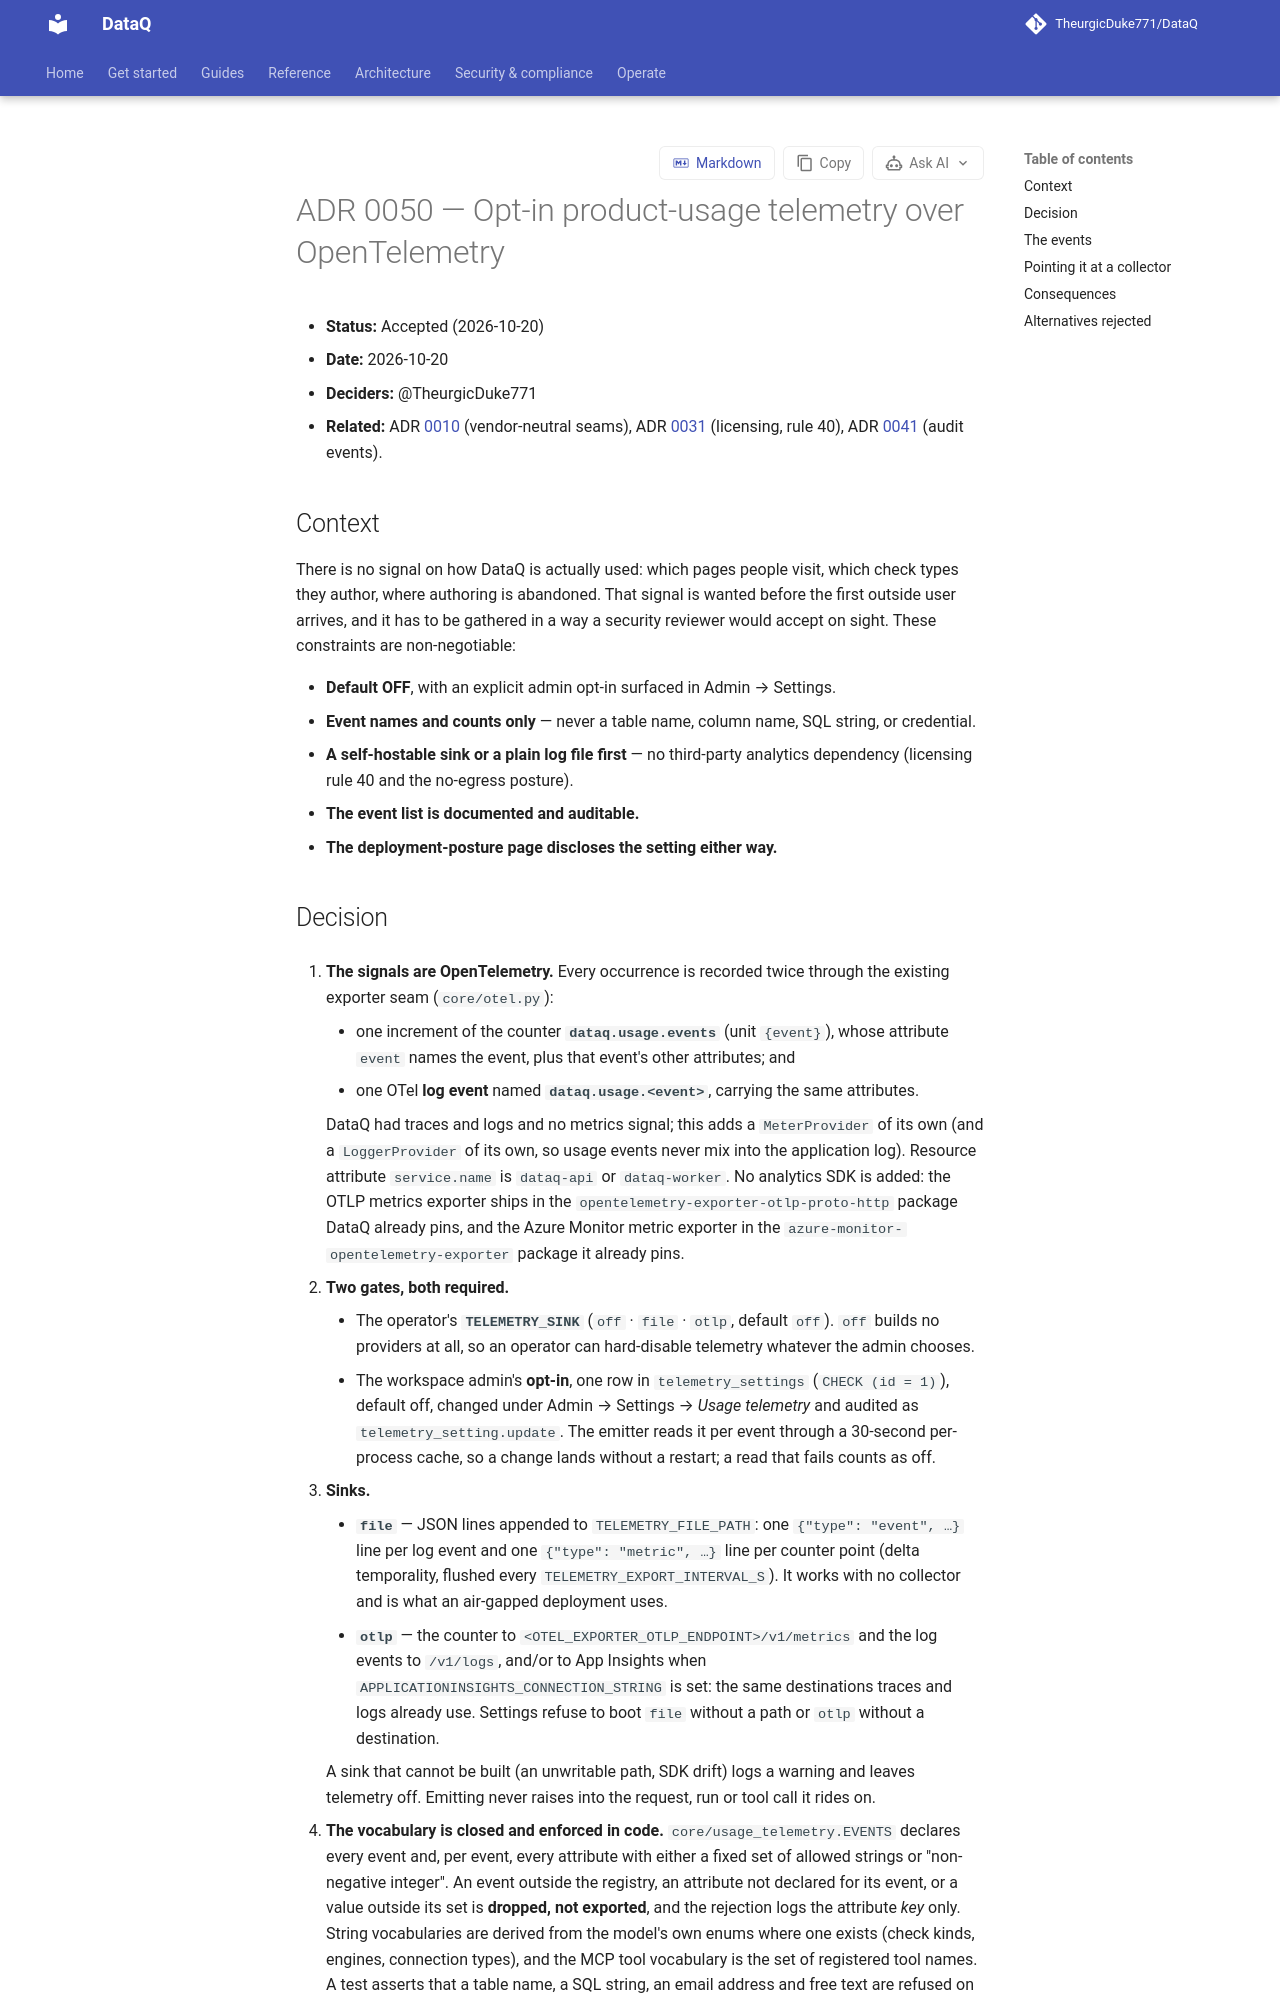

repository: TheurgicDuke771/DataQ · page: docs/latest/adr/0050-usage-telemetry/index.html · generator: mkdocs

# ADR 0050 — Opt-in product-usage telemetry over OpenTelemetry

- **Status:** Accepted (2026-10-20)
- **Date:** 2026-10-20
- **Deciders:** @TheurgicDuke771
- **Related:** ADR [0010](0010-provider-agnostic-infrastructure-seams.md) (vendor-neutral seams),
  ADR [0031](0031-oss-byol-distribution-licensing.md) (licensing, rule 40),
  ADR [0041](0041-history-audit-strategy.md) (audit events).

## Context

There is no signal on how DataQ is actually used: which pages people visit, which check types
they author, where authoring is abandoned. That signal is wanted before the first outside user
arrives, and it has to be gathered in a way a security reviewer would accept on sight. These
constraints are non-negotiable:

- **Default OFF**, with an explicit admin opt-in surfaced in Admin → Settings.
- **Event names and counts only** — never a table name, column name, SQL string, or credential.
- **A self-hostable sink or a plain log file first** — no third-party analytics dependency
  (licensing rule 40 and the no-egress posture).
- **The event list is documented and auditable.**
- **The deployment-posture page discloses the setting either way.**
